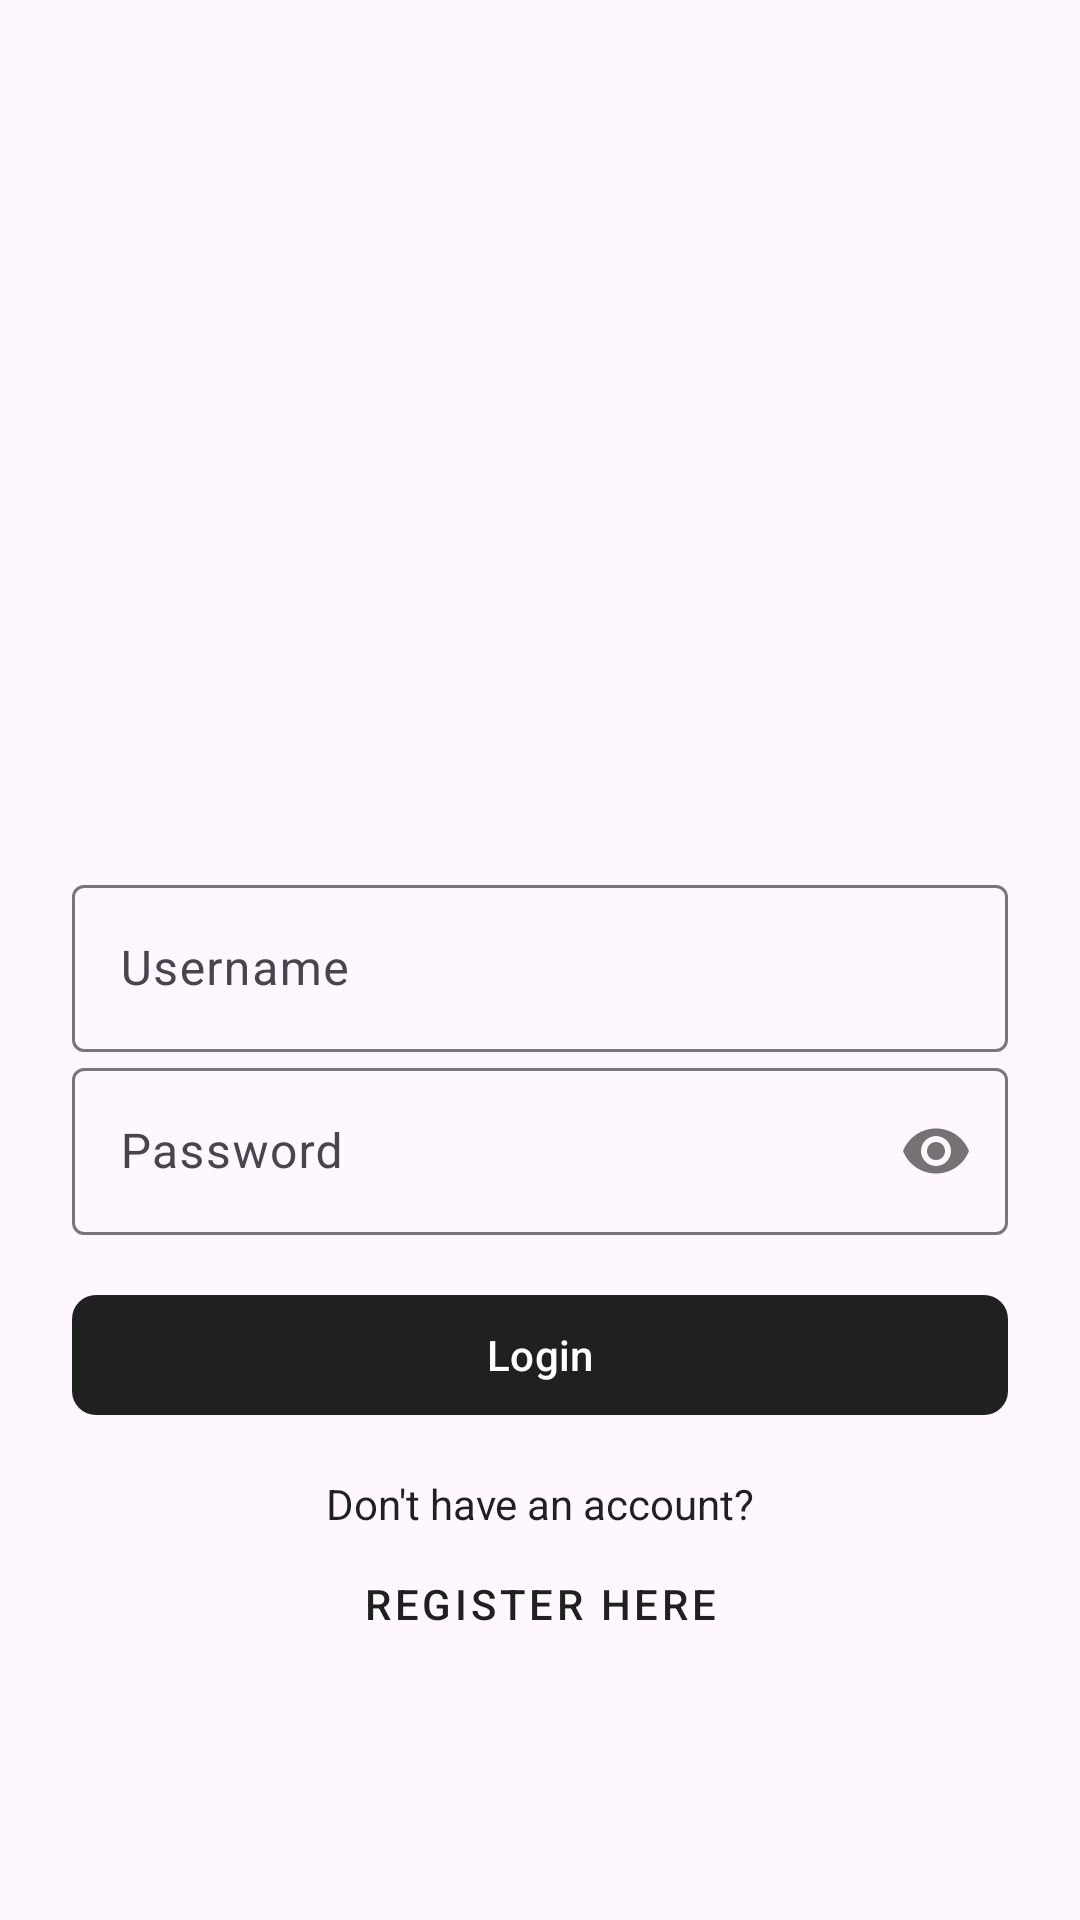

Layout XML and referenced resources for this Android screen:
<!-- AndroidManifest.xml: application theme Theme.TalentAIsProject -->
<!-- res/layout/activity_login.xml -->
<?xml version="1.0" encoding="utf-8"?>
<androidx.constraintlayout.widget.ConstraintLayout
    xmlns:android="http://schemas.android.com/apk/res/android"
    xmlns:app="http://schemas.android.com/apk/res-auto"
    xmlns:tools="http://schemas.android.com/tools"
    android:layout_width="match_parent"
    android:layout_height="match_parent"
    android:padding="24dp"
    tools:context=".view.LoginActivity">

    
    <com.google.android.material.textfield.TextInputLayout
        android:id="@+id/usernameTextInputLayout"
        android:layout_width="0dp"
        android:layout_height="wrap_content"
        app:layout_constraintEnd_toEndOf="parent"
        app:layout_constraintStart_toStartOf="parent"
        app:layout_constraintTop_toTopOf="parent"
        app:layout_constraintBottom_toBottomOf="parent">

        <com.google.android.material.textfield.TextInputEditText
            android:id="@+id/etUsername"
            android:layout_width="match_parent"
            android:layout_height="wrap_content"
            android:hint="@string/username"
            android:inputType="text"
            android:maxLines="1" />
    </com.google.android.material.textfield.TextInputLayout>

    
    <com.google.android.material.textfield.TextInputLayout
        android:id="@+id/passwordTextInputLayout"
        android:layout_width="0dp"
        android:layout_height="wrap_content"
        app:passwordToggleEnabled="true"
        app:layout_constraintEnd_toEndOf="parent"
        app:layout_constraintStart_toStartOf="parent"
        app:layout_constraintTop_toBottomOf="@id/usernameTextInputLayout">

        <com.google.android.material.textfield.TextInputEditText
            android:id="@+id/etPassword"
            android:layout_width="match_parent"
            android:layout_height="wrap_content"
            android:hint="@string/password"
            android:inputType="textPassword"
            android:maxLines="1" />
    </com.google.android.material.textfield.TextInputLayout>

    
    <com.google.android.material.button.MaterialButton
        android:id="@+id/btnLogin"
        android:layout_width="0dp"
        android:layout_height="wrap_content"
        android:layout_marginTop="16dp"
        android:text="@string/login"
        app:cornerRadius="8dp"
        app:layout_constraintEnd_toEndOf="parent"
        app:layout_constraintStart_toStartOf="parent"
        app:layout_constraintTop_toBottomOf="@id/passwordTextInputLayout" />

    
    <TextView
        android:id="@+id/tvRegister"
        android:layout_width="wrap_content"
        android:layout_height="wrap_content"
        android:layout_marginTop="16dp"
        android:text="@string/dont_have_account_register"
        android:textColor="?attr/colorPrimary"
        app:layout_constraintEnd_toEndOf="parent"
        app:layout_constraintStart_toStartOf="parent"
        app:layout_constraintTop_toBottomOf="@id/btnLogin" />

    <com.google.android.material.button.MaterialButton
        android:id="@+id/btRegister"
        android:layout_width="wrap_content"
        android:layout_height="wrap_content"
        android:text="Register Here"
        style="@style/Widget.MaterialComponents.Button.TextButton"
        app:layout_constraintStart_toStartOf="parent"
        app:layout_constraintEnd_toEndOf="parent"
        app:layout_constraintTop_toBottomOf="@id/tvRegister"/>

</androidx.constraintlayout.widget.ConstraintLayout>
<!-- resources referenced by this layout -->
<resources>
  <string name="dont_have_account_register">Don\'t have an account?</string>
  <string name="login">Login</string>
  <string name="password">Password</string>
  <string name="username">Username</string>
  <style name="Theme.TalentAIsProject" parent="Base.Theme.TalentAIsProject" />
  <style name="Base.Theme.TalentAIsProject" parent="Theme.Material3.DayNight.NoActionBar">
          
          
          <item name="colorPrimary">@color/primary_text</item>
          <item name="colorSecondary">@color/secondary_text</item>
          <item name="errorTextColor">@color/error</item>
      </style>
  <color name="primary_text">#DE000000</color>
  <color name="secondary_text">#8A000000</color>
  <color name="error">#F44336</color>
</resources>
